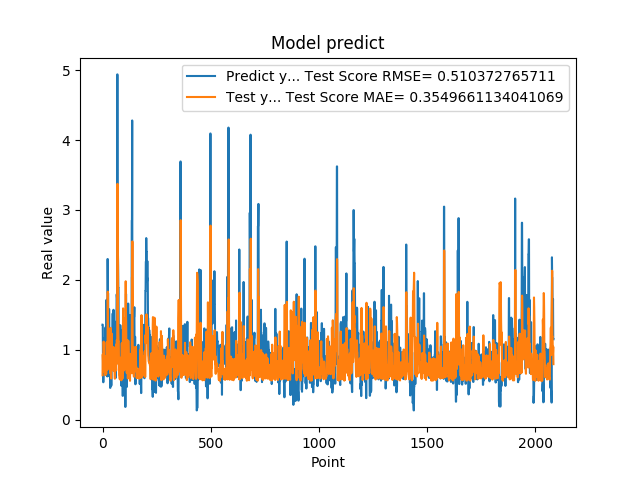

The data file committed next to this chart (first rows):
1.359479665756225586e+00, 6.357511711885701633e-01
1.359479665756225586e+00, 9.334008844489934953e-01
7.633988261222839355e-01, 8.491532653683536713e-01
5.357339978218078613e-01, 6.902864156108287075e-01
5.357339978218078613e-01, 8.384210967754653909e-01
6.781889796257019043e-01, 1.117082690518365284e+00
6.781889796257019043e-01, 1.001883400498770449e+00
7.839810252189636230e-01, 7.693121188412864742e-01
1.169367671012878418e+00, 7.091191932338830606e-01
1.169367671012878418e+00, 8.642927615891377036e-01
1.015287995338439941e+00, 7.539705517563578541e-01
1.015287995338439941e+00, 6.838158167513223029e-01
9.259430170059204102e-01, 6.773068609604775414e-01
1.319244027137756348e+00, 6.367140540092706136e-01
1.319244027137756348e+00, 9.055056572549068372e-01
9.717460274696351208e-01, 8.289537265366357932e-01
9.717460274696351208e-01, 6.918396396601398379e-01
1.176299691200256348e+00, 6.557191672095271651e-01
1.714609026908874290e+00, 7.852660476733451800e-01
1.714609026908874290e+00, 1.107233294160835824e+00
1.307337045669555664e+00, 1.028737877767405884e+00
1.307337045669555664e+00, 8.409337767138442832e-01
6.186890006065368652e-01, 8.229817270326026390e-01
2.298435926437377930e+00, 7.154863031169299559e-01
2.298435926437377930e+00, 1.831503063148326227e+00
1.808241009712219460e+00, 1.329192164021659295e+00
1.808241009712219460e+00, 1.084563976710198219e+00
8.794149756431579590e-01, 1.076480717162507705e+00
1.570945024490356445e+00, 7.710450199894491874e-01
1.570945024490356445e+00, 1.119003351893551823e+00
1.578516006469726562e+00, 9.558056597275854660e-01
1.578516006469726562e+00, 9.599087155695347207e-01
6.200309991836547852e-01, 9.596394686108294936e-01
9.928810000419615589e-01, 7.566426589558135074e-01
9.928810000419615589e-01, 8.848217810180707410e-01
4.551869928836823065e-01, 6.661934585427065070e-01
4.551869928836823065e-01, 8.158262619106682045e-01
1.017398953437805176e+00, 1.313873073403358793e+00
8.378469944000244141e-01, 1.121610295879082120e+00
8.378469944000244141e-01, 6.155103713374138197e-01
4.884769916534424383e-01, 5.895472238865619996e-01
4.884769916534424383e-01, 8.419374653174916956e-01
1.246340990066528320e+00, 1.232526580757257628e+00
1.209630966186523438e+00, 1.193931519573911970e+00
1.209630966186523438e+00, 7.733122619597894154e-01
1.252451062202453613e+00, 7.740742771806901068e-01
1.252451062202453613e+00, 7.975098252681249722e-01
1.519726991653442383e+00, 7.954868220900950249e-01
1.063797950744629128e+00, 9.558611004739289152e-01
1.063797950744629128e+00, 7.433303797093172571e-01
1.571495056152343750e+00, 7.013975177011708695e-01
1.571495056152343750e+00, 1.039828640215533451e+00
1.278105020523071289e+00, 9.560841497900773867e-01
1.192077994346618874e+00, 8.175035281029351397e-01
1.192077994346618874e+00, 7.648888912054204736e-01
8.304439187049865723e-01, 7.653063628949836605e-01
8.304439187049865723e-01, 6.516102814966707735e-01
1.402015686035156250e+00, 5.858985511654212219e-01
1.156504034996032715e+00, 1.016365140299867686e+00
1.156504034996032715e+00, 7.570162569547803644e-01
1.162554860115051270e+00, 7.475538223564414109e-01
... 2,024 more rows
